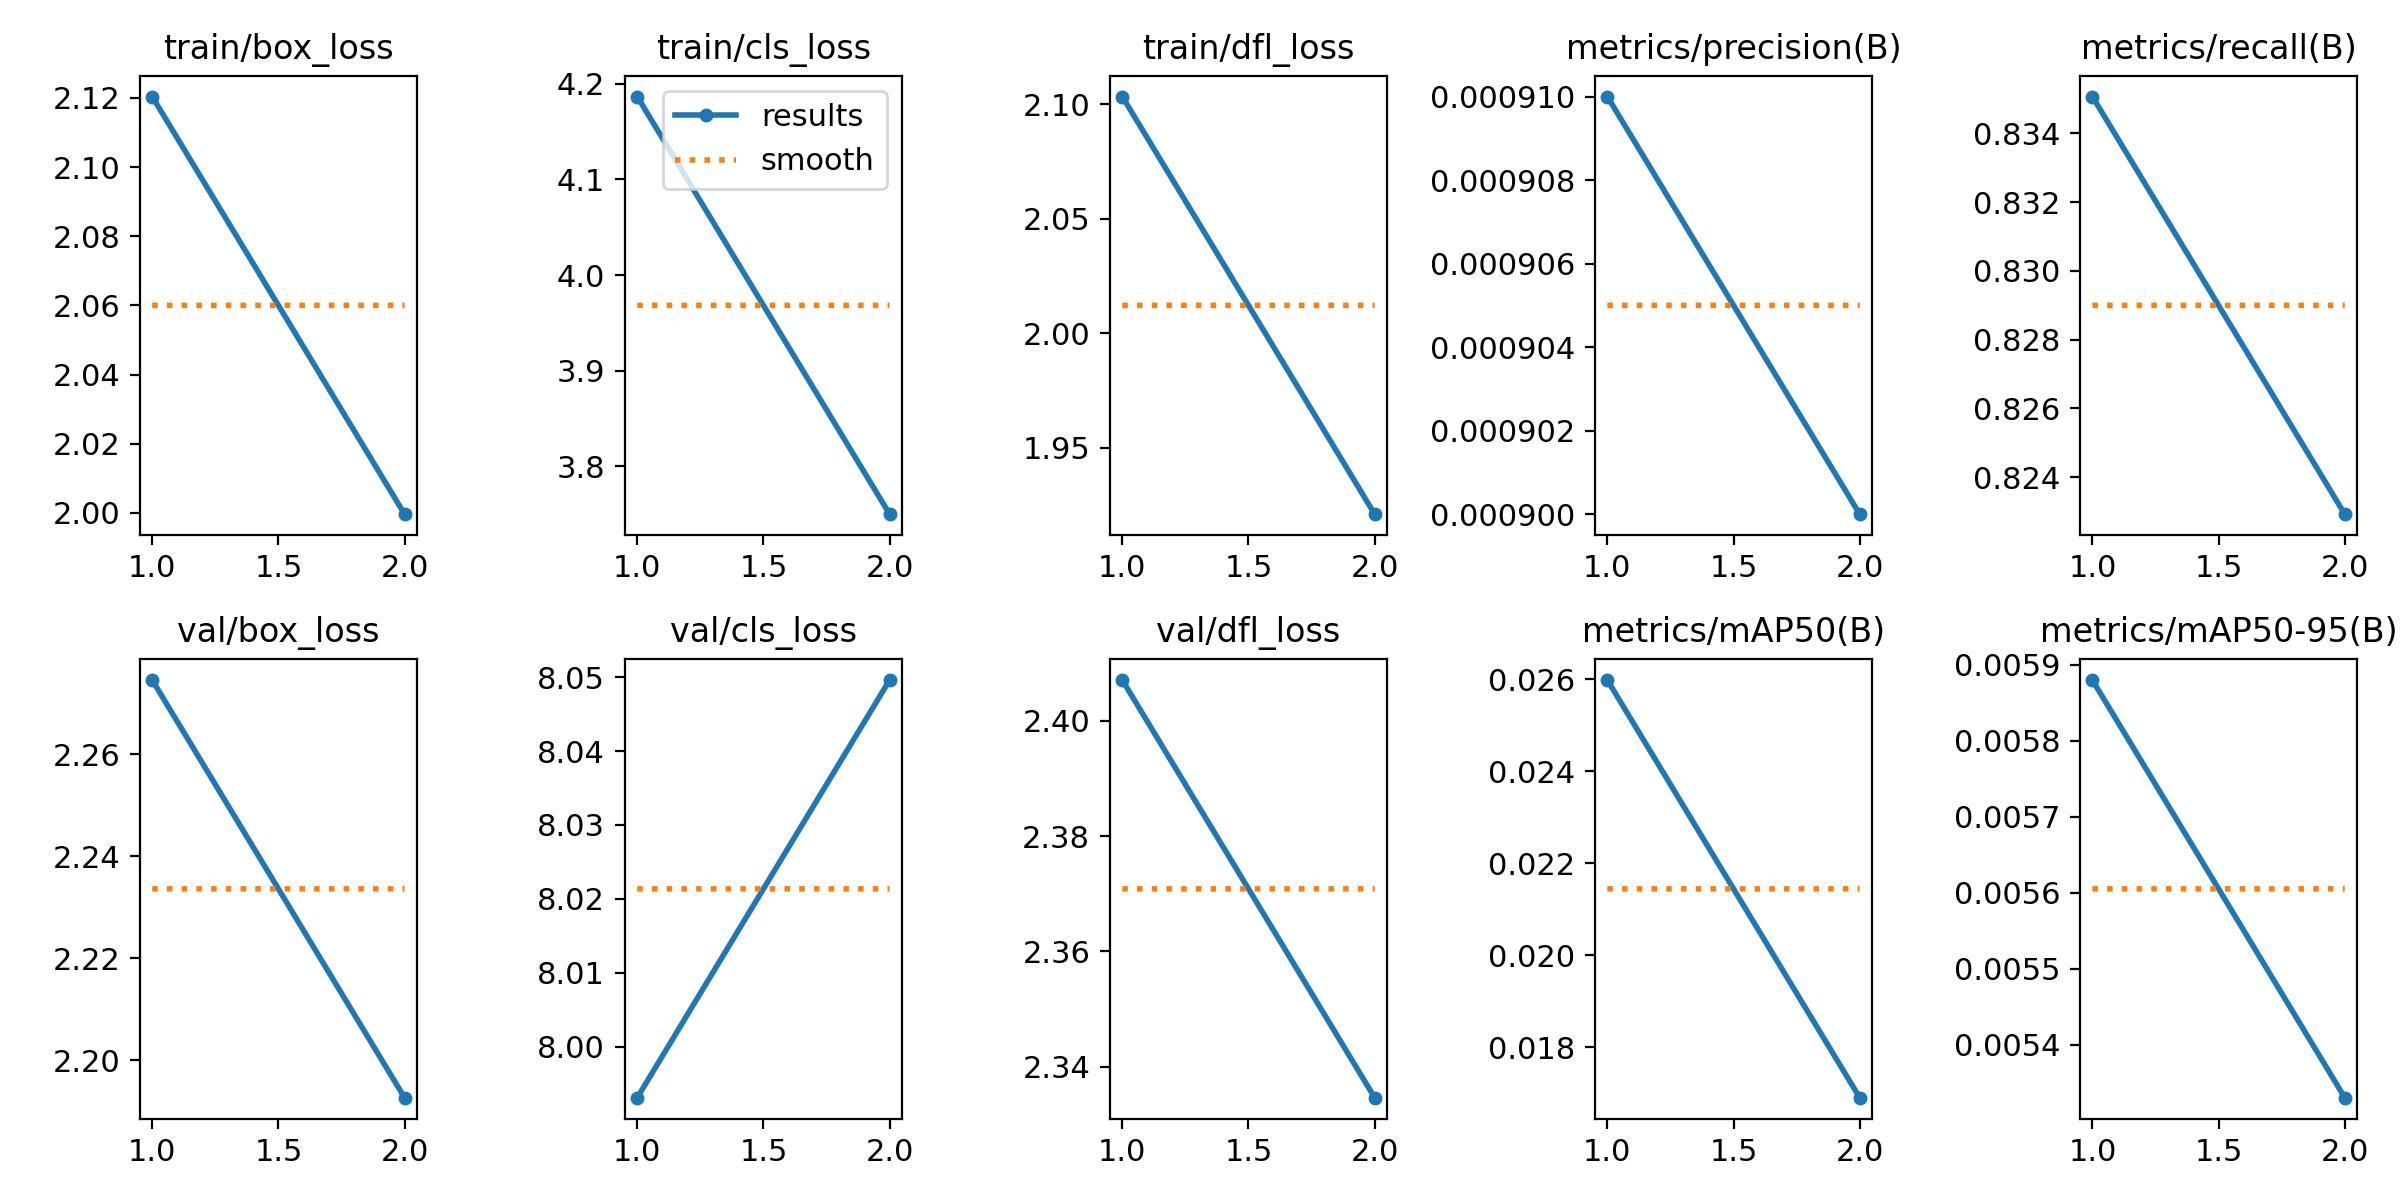

Data behind this chart, as committed beside it:
epoch, train/box_loss, train/cls_loss, train/dfl_loss, metrics/precision(B), metrics/recall(B), metrics/mAP50(B), metrics/mAP50-95(B), val/box_loss, val/cls_loss, val/dfl_loss, lr/pg0, lr/pg1, lr/pg2
1, 2.12, 4.187, 2.103, 0.00091, 0.8351, 0.02598, 0.00588, 2.275, 7.993, 2.407, 0.0003001, 0.0003001, 0.0003001
2, 2, 3.75, 1.921, 0.0009, 0.8229, 0.01691, 0.00533, 2.193, 8.05, 2.335, 0.0003115, 0.0003115, 0.0003115
